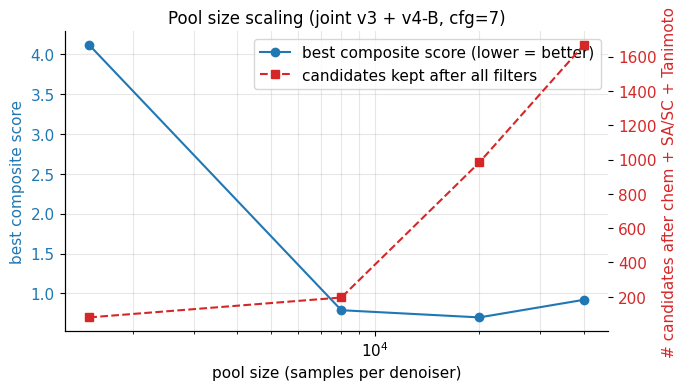
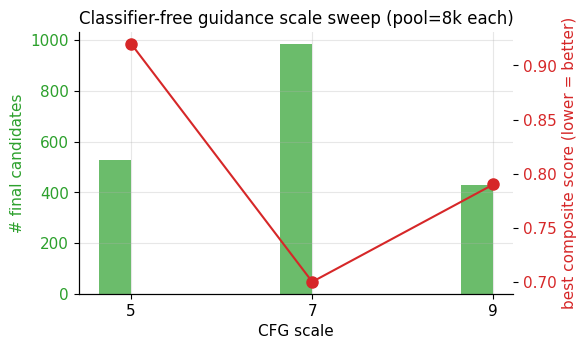
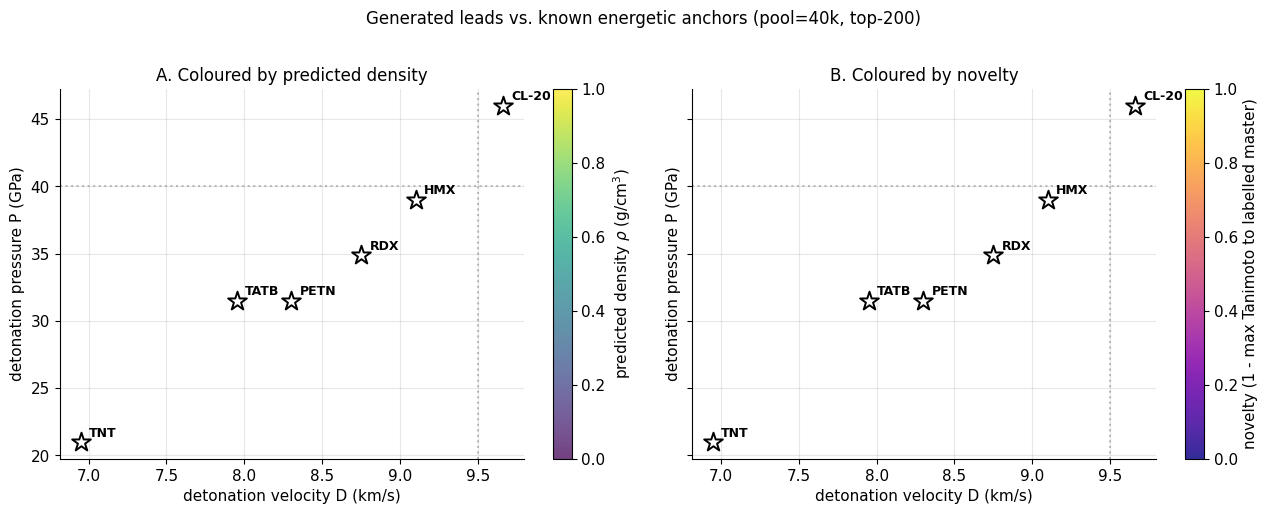
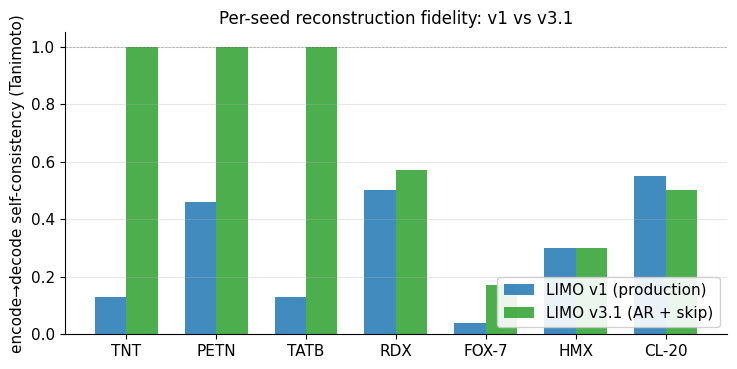

Python code for these plots, in order:
"""Generate figures for the paper. Runs against the project's actual data."""
from __future__ import annotations
import json, re
from pathlib import Path
import matplotlib
matplotlib.use("Agg")
import matplotlib.pyplot as plt
import numpy as np

ROOT = Path("E:/Projects/EnergeticDiffusion2")
OUT  = ROOT / "docs/paper/figs"
OUT.mkdir(parents=True, exist_ok=True)

plt.rcParams.update({
    "font.family": "DejaVu Sans",
    "font.size": 11,
    "axes.titlesize": 12,
    "axes.spines.top": False,
    "axes.spines.right": False,
    "figure.dpi": 130,
})


def parse_rerank_md(path):
    """Extract (rank, composite, rho, hof, d, p, sa, sc, maxtan, source, smiles)."""
    if not Path(path).exists():
        return []
    md = Path(path).read_text(encoding="utf-8")
    rows = []
    for line in md.split("\n"):
        if not line.startswith("| "):
            continue
        if "rank" in line or "---" in line:
            continue
        cells = [c.strip(" `") for c in line.split("|")]
        if len(cells) < 12:
            continue
        try:
            rows.append({
                "rank":   int(cells[1]),
                "score":  float(cells[2]),
                "rho":    float(cells[3]),
                "hof":    float(cells[4].replace("+", "")),
                "d":      float(cells[5]),
                "p":      float(cells[6]),
                "sa":     float(cells[7]),
                "sc":     float(cells[8]),
                "maxtan": float(cells[9]),
                "src":    cells[10],
                "smi":    cells[11],
            })
        except (ValueError, IndexError):
            continue
    return rows


# ── Figure 1: Pool-size scaling ─────────────────────────────────────────
def fig_pool_scaling():
    runs = [
        ("Initial (pool=1.5k)", 1500, 4.11, 80, "registry initial"),
        ("pool=8k",   8000,  0.79, 196, "this work"),
        ("pool=20k", 20000, 0.70, 983, "this work"),
        ("pool=40k", 40000, 0.92, 1667, "this work"),
    ]
    pools  = [r[1] for r in runs]
    scores = [r[2] for r in runs]
    finals = [r[3] for r in runs]

    fig, ax1 = plt.subplots(figsize=(7, 4))
    ax2 = ax1.twinx()
    l1 = ax1.plot(pools, scores, "o-", color="#1f77b4", label="best composite score (lower = better)")
    l2 = ax2.plot(pools, finals, "s--", color="#d62728", label="candidates kept after all filters")
    ax1.set_xscale("log")
    ax1.set_xlabel("pool size (samples per denoiser)")
    ax1.set_ylabel("best composite score", color="#1f77b4")
    ax2.set_ylabel("# candidates after chem + SA/SC + Tanimoto", color="#d62728")
    ax1.tick_params(axis="y", labelcolor="#1f77b4")
    ax2.tick_params(axis="y", labelcolor="#d62728")
    ax1.grid(True, which="both", alpha=0.3)
    ax1.set_title("Pool size scaling (joint v3 + v4-B, cfg=7)")
    lines = l1 + l2
    ax1.legend(lines, [l.get_label() for l in lines], loc="upper right")
    fig.tight_layout()
    fig.savefig(OUT / "fig1_pool_scaling.svg")
    plt.close(fig)
    print(f"  fig1: {OUT / 'fig1_pool_scaling.svg'}")


# ── Figure 2: CFG sweep ─────────────────────────────────────────────────
def fig_cfg_sweep():
    runs = [(5, 802, 758, 528, 0.92), (7, 1533, 1429, 983, 0.70), (9, 673, 650, 427, 0.79)]
    cfgs = [r[0] for r in runs]
    final = [r[3] for r in runs]
    score = [r[4] for r in runs]
    fig, ax1 = plt.subplots(figsize=(6, 3.6))
    ax2 = ax1.twinx()
    l1 = ax1.bar([c - 0.18 for c in cfgs], final, width=0.36,
                 color="#2ca02c", alpha=0.7, label="# final candidates")
    l2 = ax2.plot(cfgs, score, "o-", color="#d62728", label="best composite", markersize=8)
    ax1.set_xticks(cfgs)
    ax1.set_xlabel("CFG scale")
    ax1.set_ylabel("# final candidates", color="#2ca02c")
    ax2.set_ylabel("best composite score (lower = better)", color="#d62728")
    ax1.tick_params(axis="y", labelcolor="#2ca02c")
    ax2.tick_params(axis="y", labelcolor="#d62728")
    ax1.grid(True, alpha=0.3)
    ax1.set_title("Classifier-free guidance scale sweep (pool=8k each)")
    fig.tight_layout()
    fig.savefig(OUT / "fig2_cfg_sweep.svg")
    plt.close(fig)
    print(f"  fig2: {OUT / 'fig2_cfg_sweep.svg'}")


# ── Figure 3: Top leads in (D, P) plane vs known anchors (2-panel) ────────
def fig_top_leads_plane():
    leads = parse_rerank_md(
        ROOT / "experiments/diffusion_subset_cond_expanded_v4b_20260426T000541Z/joint_rerank_pool40k.md"
    )[:200]
    # Known anchors (literature values)
    anchors = {
        "TNT":   {"rho": 1.65, "d": 6.95, "p": 21.0},
        "RDX":   {"rho": 1.81, "d": 8.75, "p": 34.9},
        "HMX":   {"rho": 1.91, "d": 9.10, "p": 39.0},
        "PETN":  {"rho": 1.77, "d": 8.30, "p": 31.5},
        "CL-20": {"rho": 2.04, "d": 9.66, "p": 46.0},
        "TATB":  {"rho": 1.93, "d": 7.95, "p": 31.5},
    }
    fig, axes = plt.subplots(1, 2, figsize=(13, 5), sharex=True, sharey=True)
    ds  = [l["d"] for l in leads]
    ps  = [l["p"] for l in leads]
    rhos = [l["rho"] for l in leads]
    novelties = [1.0 - l["maxtan"] for l in leads]

    # Panel A: colour = predicted density rho
    axA = axes[0]
    scA = axA.scatter(ds, ps, c=rhos, cmap="viridis", s=22, alpha=0.75,
                       edgecolor="black", linewidths=0.3)
    cbA = fig.colorbar(scA, ax=axA, label=r"predicted density $\rho$ (g/cm$^3$)")
    axA.set_title("A. Coloured by predicted density")

    # Panel B: colour = novelty (1 - max Tanimoto to labelled-master)
    axB = axes[1]
    scB = axB.scatter(ds, ps, c=novelties, cmap="plasma", vmin=0.0, vmax=1.0,
                       s=22, alpha=0.85, edgecolor="black", linewidths=0.3)
    cbB = fig.colorbar(scB, ax=axB, label="novelty (1 - max Tanimoto to labelled master)")
    axB.set_title("B. Coloured by novelty")

    # Anchors + targets in both panels
    for ax in (axA, axB):
        for name, a in anchors.items():
            ax.scatter(a["d"], a["p"], marker="*", s=200, edgecolor="black",
                       facecolor="white", linewidth=1.4, zorder=4)
            ax.annotate(name, (a["d"], a["p"]),
                        xytext=(6, 4), textcoords="offset points",
                        fontsize=9, fontweight="bold")
        ax.axvline(9.5, color="grey", linestyle=":", alpha=0.5)
        ax.axhline(40,  color="grey", linestyle=":", alpha=0.5)
        ax.set_xlabel("detonation velocity D (km/s)")
        ax.set_ylabel("detonation pressure P (GPa)")
        ax.grid(True, alpha=0.3)

    fig.suptitle("Generated leads vs. known energetic anchors (pool=40k, top-200)",
                 fontsize=12, y=1.02)
    fig.tight_layout()
    fig.savefig(OUT / "fig3_leads_dp_plane.svg", bbox_inches="tight")
    fig.savefig(OUT / "fig3_leads_dp_plane.png", dpi=200, bbox_inches="tight")
    plt.close(fig)
    print(f"  fig3: {OUT / 'fig3_leads_dp_plane.svg'} (+ .png)")


# ── Figure 4: Self-consistency comparison v1 vs v3.1 ─────────────────────
def fig_self_consistency():
    seeds = ["TNT", "PETN", "TATB", "RDX", "FOX-7", "HMX", "CL-20"]
    v1   = [0.13, 0.46, 0.13, 0.50, 0.04, 0.30, 0.55]
    v3_1 = [1.00, 1.00, 1.00, 0.57, 0.17, 0.30, 0.50]
    x = np.arange(len(seeds))
    w = 0.35
    fig, ax = plt.subplots(figsize=(7.5, 3.8))
    ax.bar(x - w/2, v1,   w, label="LIMO v1 (production)", color="#1f77b4", alpha=0.85)
    ax.bar(x + w/2, v3_1, w, label="LIMO v3.1 (AR + skip)", color="#2ca02c", alpha=0.85)
    ax.set_xticks(x); ax.set_xticklabels(seeds, rotation=0)
    ax.set_ylabel("encode→decode self-consistency (Tanimoto)")
    ax.set_title("Per-seed reconstruction fidelity: v1 vs v3.1")
    ax.set_ylim(0, 1.05)
    ax.axhline(1.0, color="k", linewidth=0.5, linestyle="--", alpha=0.3)
    ax.legend(loc="lower right", framealpha=0.9)
    ax.grid(True, axis="y", alpha=0.3)
    fig.tight_layout()
    fig.savefig(OUT / "fig4_self_consistency.svg")
    plt.close(fig)
    print(f"  fig4: {OUT / 'fig4_self_consistency.svg'}")


# ── Figure 5: Composite score distribution (pool=40k top 200) ────────────
def fig_score_distribution():
    leads = parse_rerank_md(
        ROOT / "experiments/diffusion_subset_cond_expanded_v4b_20260426T000541Z/joint_rerank_pool40k.md"
    )
    if not leads: return
    scores = [l["score"] for l in leads]
    fig, ax = plt.subplots(figsize=(6.5, 3.5))
    ax.hist(scores, bins=40, color="#1f77b4", edgecolor="white", alpha=0.85)
    ax.axvline(np.median(scores), color="#d62728", linestyle="--",
               label=f"median = {np.median(scores):.2f}")
    ax.set_xlabel("composite score (lower = better, hits all 4 targets)")
    ax.set_ylabel("# candidates")
    ax.set_title(f"Distribution of top-{len(leads)} composite scores (pool=40k)")
    ax.legend()
    ax.grid(True, axis="y", alpha=0.3)
    fig.tight_layout()
    fig.savefig(OUT / "fig5_score_dist.svg")
    plt.close(fig)
    print(f"  fig5: {OUT / 'fig5_score_dist.svg'}")


def fig_pareto_v2():
    """Pareto-front view: viability vs performance, color = sensitivity.
    Uses pool=40k_v3b (post-Phase-A) for more candidates and clearer Pareto front."""
    md = ROOT / "experiments/diffusion_subset_cond_expanded_v4b_20260426T000541Z/joint_rerank_guided_pool40k_v3b.md"
    if not md.exists():
        md = ROOT / "experiments/diffusion_subset_cond_expanded_v4b_20260426T000541Z/joint_rerank_pool40k_v2.md"
    if not md.exists(): return
    rows = []
    text = md.read_text(encoding="utf-8")
    for line in text.split("\n"):
        if not line.startswith("| ") or "rank" in line or "---" in line:
            continue
        cells = [c.strip(" `") for c in line.split("|")]
        if len(cells) < 17: continue
        try:
            rows.append({
                "comp":  float(cells[2]),
                "perf":  float(cells[3]),
                "viab":  float(cells[4]),
                "sens":  float(cells[5]),
                "rho":   float(cells[7]),
                "d":     float(cells[9]),
                "p":     float(cells[10]),
                "pareto": "*" in cells[15] or "★" in cells[15],
                "smiles": cells[16] if len(cells) > 16 else "",
            })
        except Exception:
            continue
    if not rows: return
    pareto_pts = sorted([r for r in rows if r["pareto"]], key=lambda r: -r["comp"])
    other_pts  = [r for r in rows if not r["pareto"]]
    fig, ax = plt.subplots(figsize=(8, 5.2))
    # background: filtered (non-Pareto) candidates as light grey dots
    if other_pts:
        ax.scatter([r["perf"] for r in other_pts], [r["viab"] for r in other_pts],
                    color="#bbbbbb", s=22, alpha=0.55, edgecolor="none",
                    label=f"non-Pareto ({len(other_pts)})", zorder=1)
    # Pareto front: stars colored by sensitivity (low=blue=safer, high=red=risky)
    sc = ax.scatter([r["perf"] for r in pareto_pts], [r["viab"] for r in pareto_pts],
                    c=[r["sens"] for r in pareto_pts], cmap="RdYlBu_r", vmin=0, vmax=1,
                    s=110, alpha=0.95, edgecolor="black", linewidth=0.8,
                    marker="*", label=f"Pareto front ({len(pareto_pts)})", zorder=3)
    cb = fig.colorbar(sc, label="sensitivity proxy   (low = safer)")
    # Annotate top-3 Pareto by composite
    top3 = pareto_pts[:3]
    for i, r in enumerate(top3, 1):
        ax.annotate(f"#{i}", (r["perf"], r["viab"]),
                    xytext=(8, -2), textcoords="offset points",
                    fontsize=10, fontweight="bold", zorder=4,
                    bbox=dict(boxstyle="round,pad=0.2", fc="white", ec="black", lw=0.5, alpha=0.85))
    ax.set_xlabel("saturating performance score (banded ramp)")
    ax.set_ylabel("viability classifier  $P(\\mathrm{EM\\text{-}like})$")
    # Useful ranges given the post-filter density
    pf_min = min((r["perf"] for r in rows), default=0)
    vb_min = min((r["viab"] for r in rows), default=0.5)
    ax.set_xlim(max(0, pf_min - 0.05), 1.03)
    ax.set_ylim(max(0.5, vb_min - 0.02), 1.03)
    ax.set_title("Pareto front of post-Phase-A candidates (pool=40k)")
    ax.grid(True, alpha=0.3)
    ax.legend(loc="lower left", framealpha=0.95, fontsize=9)
    fig.tight_layout()
    fig.savefig(OUT / "fig6_pareto_v2.svg")
    plt.close(fig)
    print(f"  fig6: {OUT / 'fig6_pareto_v2.svg'}")


def fig_guided_vs_unguided():
    """Figure 7: composite-score distribution, guided vs unguided pool=10k."""
    def parse(path, n_skip_header=4):
        if not Path(path).exists(): return []
        scores = []
        for line in Path(path).read_text(encoding="utf-8").split("\n"):
            if not line.startswith("| ") or "rank" in line or "---" in line:
                continue
            cells = [c.strip(" `") for c in line.split("|")]
            if len(cells) < 12: continue
            try: scores.append(float(cells[2]))
            except Exception: pass
        return scores
    g = parse(ROOT / "experiments/diffusion_subset_cond_expanded_v4b_20260426T000541Z/joint_rerank_guided_pool10k_v2.md")
    u = parse(ROOT / "experiments/diffusion_subset_cond_expanded_v4b_20260426T000541Z/joint_rerank_unguided_pool10k_v2.md")
    if not g or not u: return
    fig, ax = plt.subplots(figsize=(7, 3.8))
    bins = np.linspace(0, max(max(g), max(u)) * 1.05, 35)
    ax.hist(u, bins=bins, alpha=0.55, label=f"unguided (n={len(u)}, max={max(u):.2f})",
             color="#1f77b4", edgecolor="white")
    ax.hist(g, bins=bins, alpha=0.7, label=f"guided (n={len(g)}, max={max(g):.2f})",
             color="#d62728", edgecolor="white")
    ax.axvline(max(u), color="#1f77b4", linestyle=":", linewidth=1)
    ax.axvline(max(g), color="#d62728", linestyle="--", linewidth=1)
    ax.set_xlabel("composite v2 score (higher = better)")
    ax.set_ylabel("# candidates")
    ax.set_title("Multi-head classifier guidance vs unguided baseline (pool=10k matched compute)")
    # Place legend top-left so it doesn't obscure the right tail of the
    # distribution (which is where the headline guided-shift evidence lives).
    ax.legend(loc="upper left", framealpha=0.95)
    ax.grid(True, axis="y", alpha=0.3)
    fig.tight_layout()
    fig.savefig(OUT / "fig7_guided_vs_unguided.svg")
    fig.savefig(OUT / "fig7_guided_vs_unguided.png", dpi=200, bbox_inches="tight")
    plt.close(fig)
    print(f"  fig7: {OUT / 'fig7_guided_vs_unguided.svg'} (+ .png)")


def fig_head_sweep():
    """Figure 8: per-condition top composite + chemistry-class label."""
    base = ROOT / "experiments/diffusion_subset_cond_expanded_v4b_20260426T000541Z"
    conds = [
        ("ungUNG",  "ung", 0, 0,   0,   "#888"),
        ("default", "def", 1.0, 0.3, 0,  "#1f77b4"),
        ("low",     "low", 0.5, 0.2, 0,  "#9467bd"),
        ("viabhi",  "v↑",  1.5, 0.3, 0,  "#d62728"),
        ("senshi",  "s↑",  1.0, 0.6, 0,  "#ff7f0e"),
        ("withSA",  "+SA", 1.0, 0.3, 0.3,"#2ca02c"),
    ]
    points = []
    for name, lbl, v, s, a, color in conds:
        f = base / f"sweep_head_{name}_v2.md"
        if not f.exists(): continue
        for line in f.read_text(encoding="utf-8").split("\n"):
            if not line.startswith("| 1 "): continue
            cells = [c.strip(" `") for c in line.split("|")]
            try:
                comp = float(cells[2]); perf = float(cells[3])
                d = float(cells[9]); p = float(cells[10])
                points.append((lbl, comp, perf, d, p, color))
            except Exception: pass
            break
    if not points: return
    fig, axes = plt.subplots(1, 2, figsize=(11, 4.2))
    labels = [p[0] for p in points]
    comps  = [p[1] for p in points]
    perfs  = [p[2] for p in points]
    ds     = [p[3] for p in points]
    cols   = [p[5] for p in points]
    axes[0].bar(labels, comps, color=cols, edgecolor="black", linewidth=0.4)
    axes[0].set_ylabel("top-1 composite v2 (post-strict)")
    axes[0].set_title("Top-1 composite by guidance condition")
    axes[0].set_ylim(0, max(comps)*1.15)
    for i, c in enumerate(comps):
        axes[0].text(i, c + 0.01, f"{c:.2f}", ha="center", fontsize=9)
    axes[0].grid(True, axis="y", alpha=0.3)
    axes[1].scatter(perfs, ds, c=cols, s=160, edgecolor="black", linewidth=0.5)
    for lbl, p, d in zip(labels, perfs, ds):
        axes[1].annotate(lbl, (p, d), xytext=(7, -3), textcoords="offset points", fontsize=10)
    axes[1].set_xlabel("top-1 perf score (saturating-band)")
    axes[1].set_ylabel("top-1 detonation velocity D (km/s)")
    axes[1].set_title("Top-1 perf-vs-D by guidance condition")
    axes[1].grid(True, alpha=0.3)
    fig.tight_layout()
    fig.savefig(OUT / "fig8_head_sweep.svg")
    plt.close(fig)
    print(f"  fig8: {OUT / 'fig8_head_sweep.svg'}")


def fig_merged_provenance():
    """Bar of how each source pool contributed to the merged top-100."""
    md = ROOT / "experiments/final_merged_topN.md"
    if not md.exists(): return
    src_count = {}
    for line in md.read_text(encoding="utf-8").split("\n")[5:]:
        if not line.startswith("| "): continue
        cells = [c.strip() for c in line.split("|")]
        if len(cells) >= 14:
            src = cells[13]
            for s in src.split(","):
                s = s.strip()
                if s: src_count[s] = src_count.get(s, 0) + 1
    items = sorted(src_count.items(), key=lambda x: -x[1])
    if not items: return
    fig, ax = plt.subplots(figsize=(7, 3.4))
    names, counts = zip(*items)
    colors = ["#1f77b4", "#2ca02c", "#d62728", "#ff7f0e"][:len(names)]
    ax.bar(names, counts, color=colors, edgecolor="black", linewidth=0.4)
    for i, c in enumerate(counts):
        ax.text(i, c + 1, str(c), ha="center", fontsize=10)
    ax.set_ylabel("# of merged top-100 from this source")
    ax.set_title("Merged top-100 paper-ready set by source pool")
    ax.grid(True, axis="y", alpha=0.3)
    fig.tight_layout()
    fig.savefig(OUT / "fig9_merged_provenance.svg")
    plt.close(fig)
    print(f"  fig9: {OUT / 'fig9_merged_provenance.svg'}")


if __name__ == "__main__":
    print("Generating paper figures...")
    fig_pool_scaling()
    fig_cfg_sweep()
    fig_top_leads_plane()
    fig_self_consistency()
    fig_score_distribution()
    fig_pareto_v2()
    fig_guided_vs_unguided()
    fig_head_sweep()
    fig_merged_provenance()
    print("done.")
